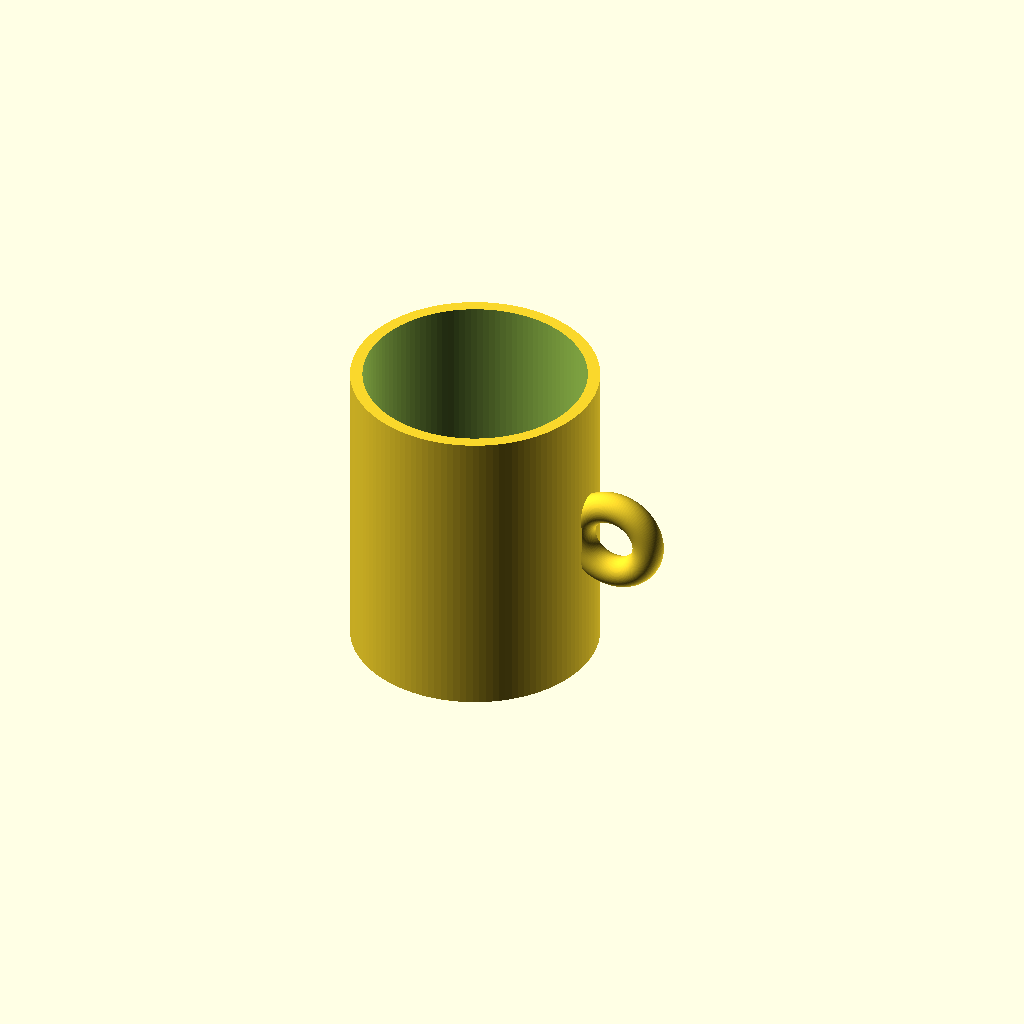
Cell 1: the model at its default parameters.
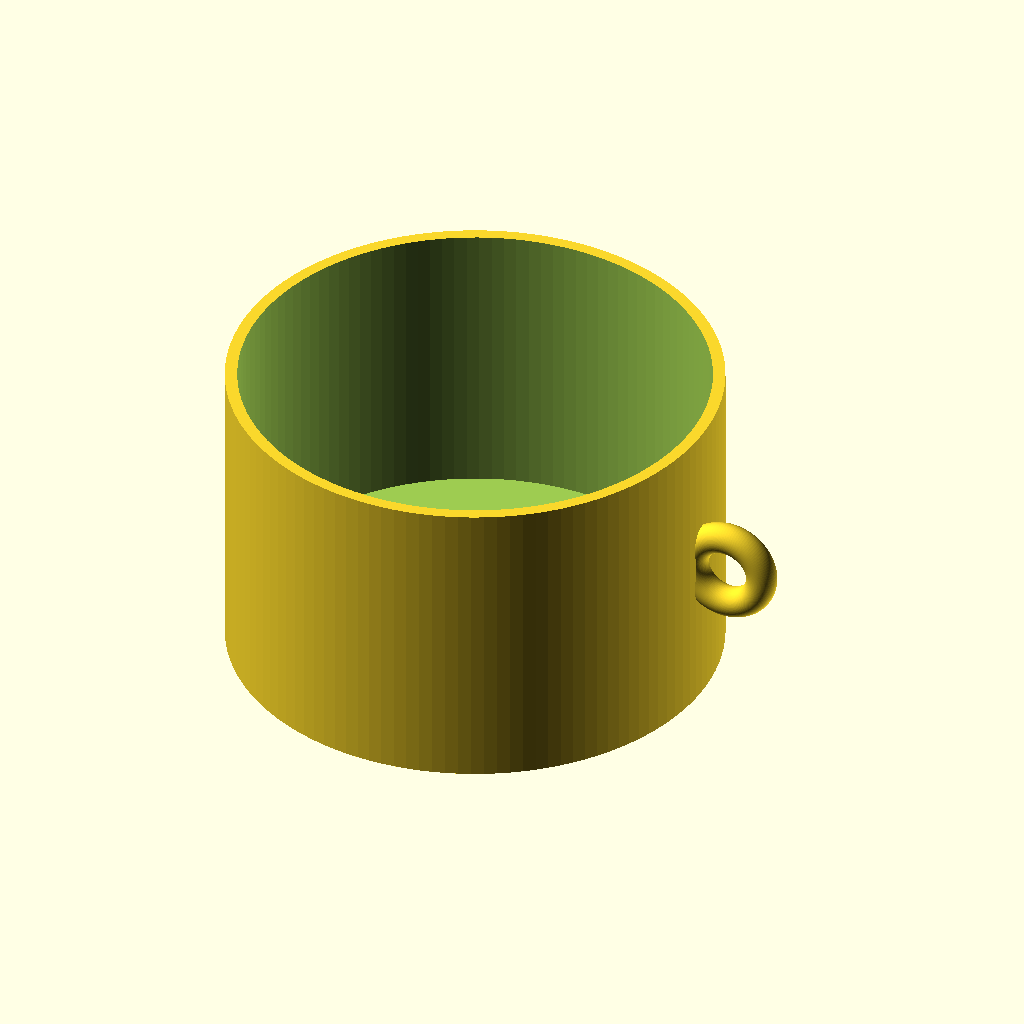
Cell 2 — outer_d set to 160, the other parameters unchanged.
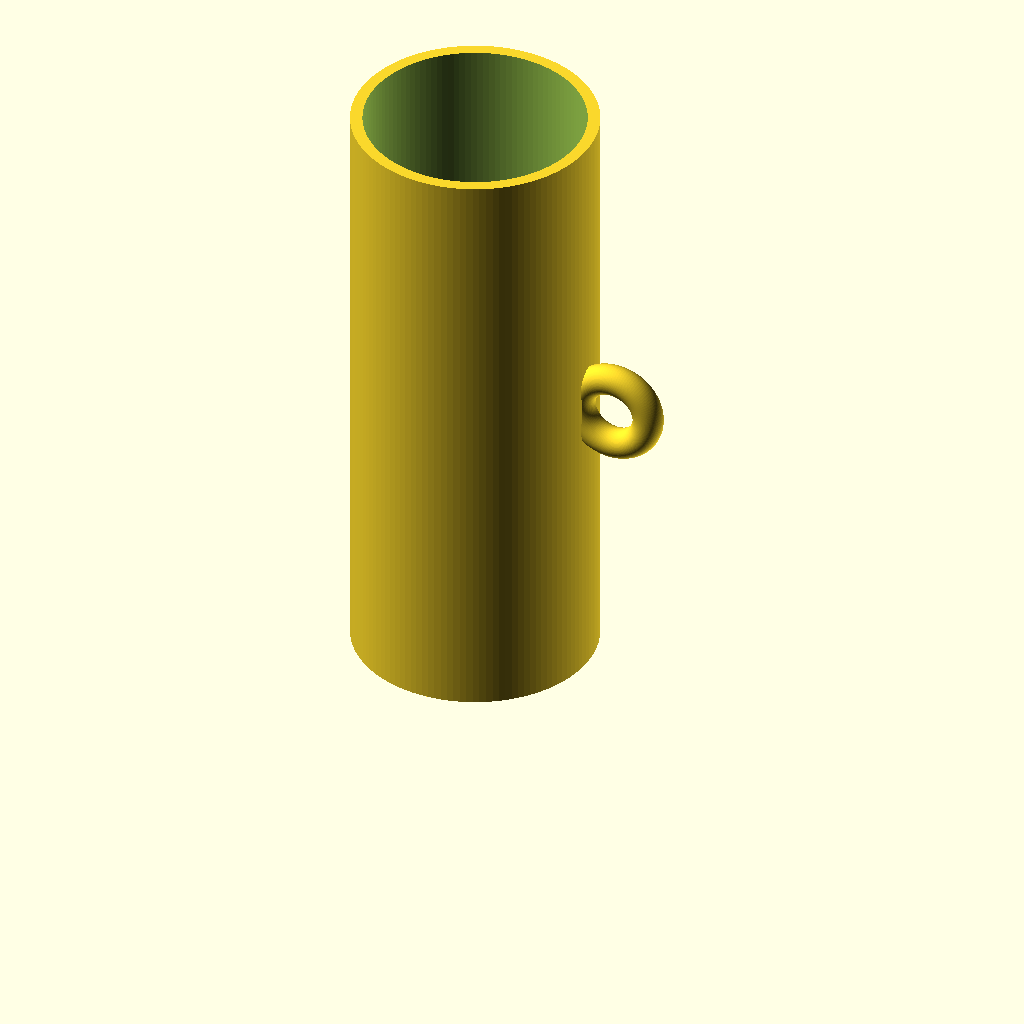
Cell 3: cup_h = 200 (everything else at default).
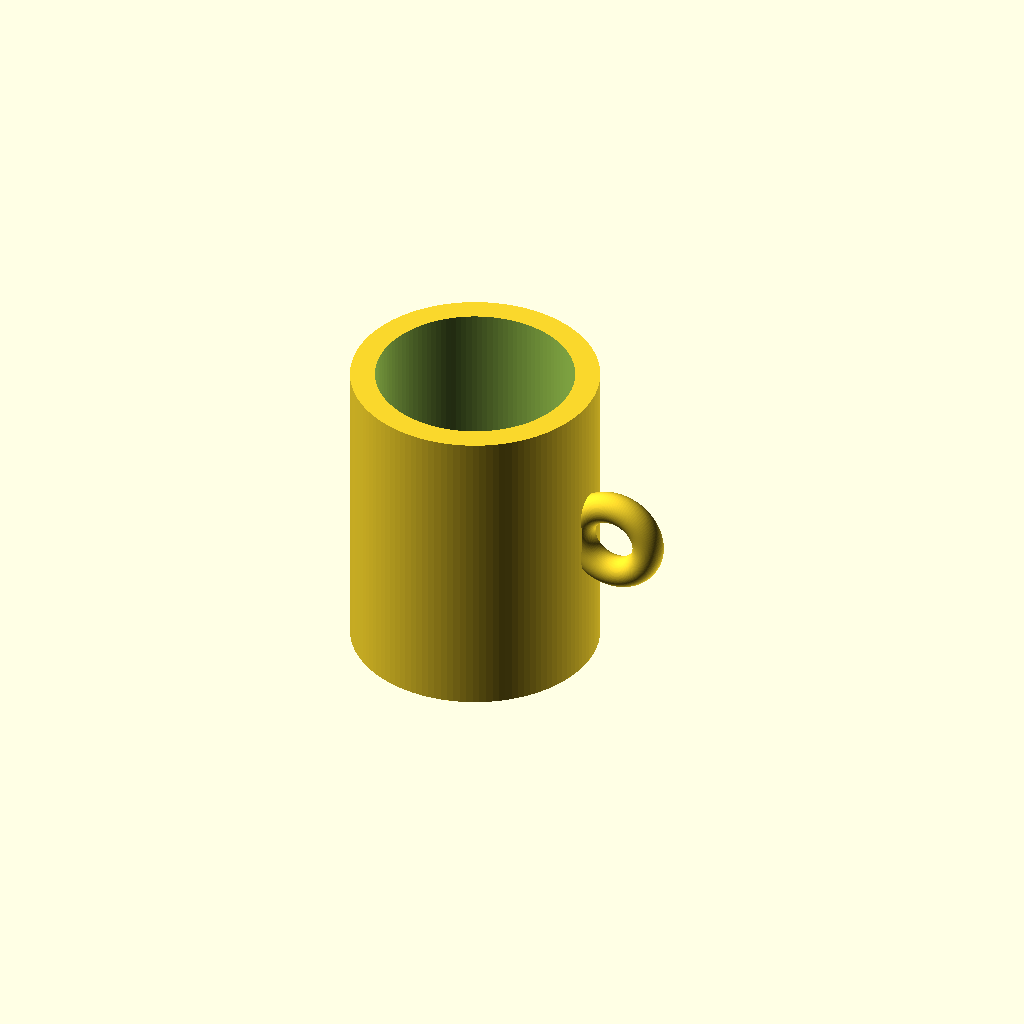
Cell 4: wall_t = 8 (everything else at default).
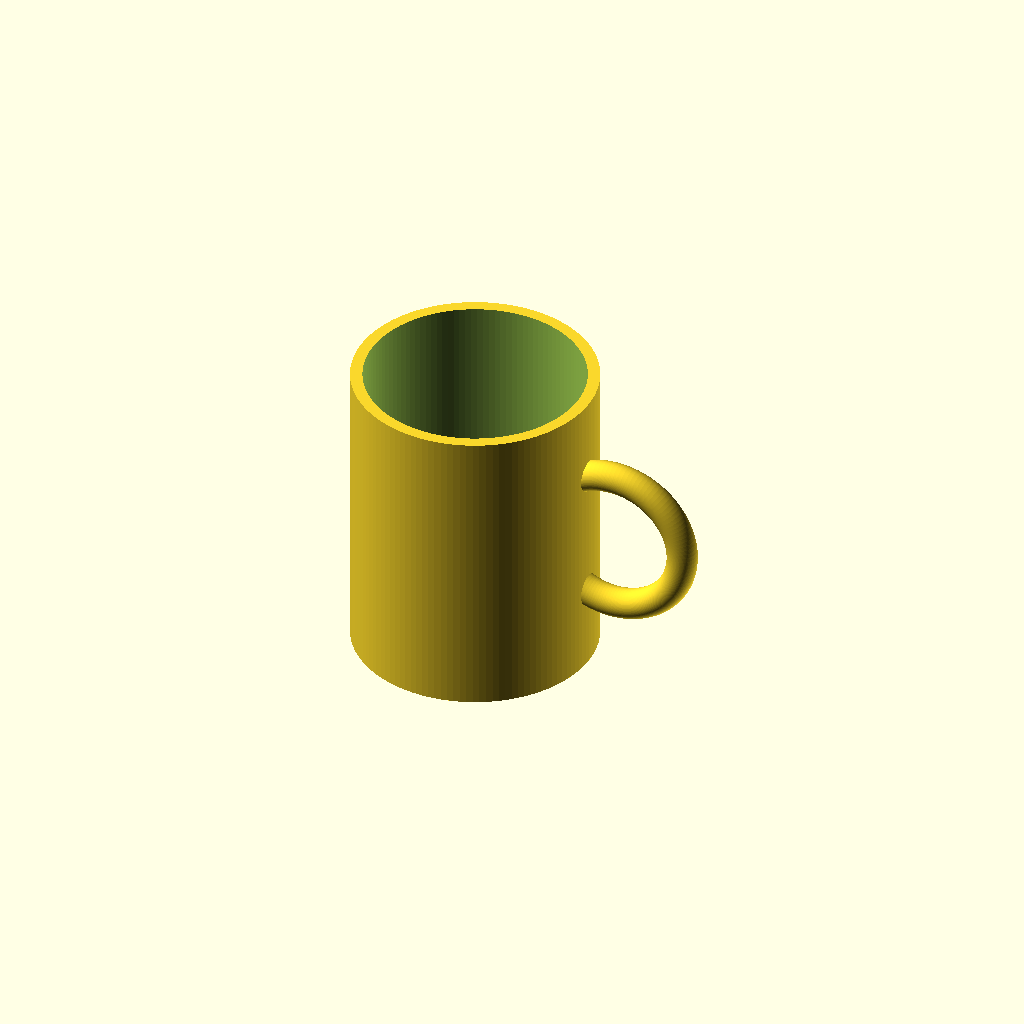
Cell 5: handle_r = 24 (everything else at default).
All cells are drawn from one camera (rotation 55°, 0°, 25°, orthographic, colour scheme Cornfield), so only the parameter changes between them.
Source of the model, results/tier-1-mug/iter-png-1_claude-fable-5-41c8404ccea0-2026-06-09T18-05-56-400Z/final.scad:
// ===== パラメータ =====
$fn = 120;

outer_d   = 80;    // 外径
cup_h     = 100;   // 高さ
wall_t    = 4;     // 側面の肉厚
bottom_t  = 6;     // 底面の厚み

handle_r  = 12;    // 取手リングの半径(中心円の半径)
handle_t  = 5;     // 取手の太さ(管の半径)
handle_z  = cup_h / 2;            // 取手の高さ位置(中央)

// 取手中心を外周より外側に出し、指を通す開口部を
// カップ外周の外に確保する(開口部内縁が外壁より外側になる位置)
handle_x  = outer_d / 2 + 9;      // = 49mm: 開口部は半径42〜56mmの範囲で外に出る

// ===== マグカップ本体 + 取手 =====
difference() {
    union() {
        // 外側の円筒(カップ本体)
        cylinder(d = outer_d, h = cup_h);

        // リング状の取手(トーラス)
        translate([handle_x, 0, handle_z])
            rotate([90, 0, 0])          // リングを縦向き(XZ平面)に
                rotate_extrude(angle = 360)
                    translate([handle_r, 0, 0])
                        circle(r = handle_t);
    }

    // 内側のくり抜き(飲み物を入れる部分)
    translate([0, 0, bottom_t])
        cylinder(d = outer_d - 2 * wall_t, h = cup_h);
}
Parameter table extracted from the source (name, type, default, range or options):
outer_d: number, default 80
cup_h: number, default 100
wall_t: number, default 4
bottom_t: number, default 6
handle_r: number, default 12
handle_t: number, default 5
